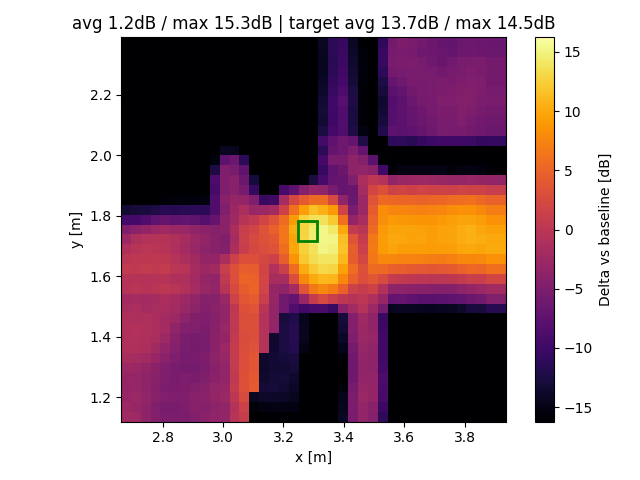

Source data for this figure (header and first rows):
x, y, z
2.68, 1.135, -2.127
2.68, 1.167, -2.526
2.68, 1.2, -2.958
2.68, 1.233, -3.189
2.68, 1.265, -3.076
2.68, 1.298, -2.527
2.68, 1.33, -1.555
2.68, 1.363, -1.083
2.68, 1.396, -1.082
2.68, 1.428, -1.004
2.68, 1.461, -1.201
2.68, 1.493, -1.599
2.68, 1.526, -1.928
2.68, 1.559, -0.4202
2.68, 1.591, -0.4745
2.68, 1.624, 0.5524
2.68, 1.656, -0.1263
2.68, 1.689, -1.11
2.68, 1.722, -2.762
2.68, 1.754, -4.944
2.68, 1.787, -9.439
2.68, 1.819, -13.19
2.68, 1.852, -16.91
2.68, 1.885, -19.23
2.68, 1.917, -19.63
2.68, 1.95, -27.85
2.68, 1.983, -41.26
2.68, 2.015, -48.43
2.68, 2.048, -34.86
2.68, 2.08, -33.62
2.68, 2.113, -32.83
2.68, 2.146, -32.97
2.68, 2.178, -32.92
2.68, 2.211, -33.17
2.68, 2.243, -33.84
2.68, 2.276, -33.91
2.68, 2.309, -34.8
2.68, 2.341, -35.12
2.68, 2.374, -49.21
2.713, 1.135, -2.321
2.713, 1.167, -2.957
2.713, 1.2, -2.73
2.713, 1.233, -2.92
2.713, 1.265, -3.13
2.713, 1.298, -2.775
2.713, 1.33, -1.877
2.713, 1.363, -1.126
2.713, 1.396, -0.8347
2.713, 1.428, -0.8821
2.713, 1.461, -1.341
2.713, 1.493, -1.368
2.713, 1.526, -1.781
2.713, 1.559, -0.2385
2.713, 1.591, -0.5049
2.713, 1.624, 0.4935
2.713, 1.656, 0.2531
2.713, 1.689, -0.3778
2.713, 1.722, -1.236
2.713, 1.754, -3.907
2.713, 1.787, -9.39
... 1,461 more rows
